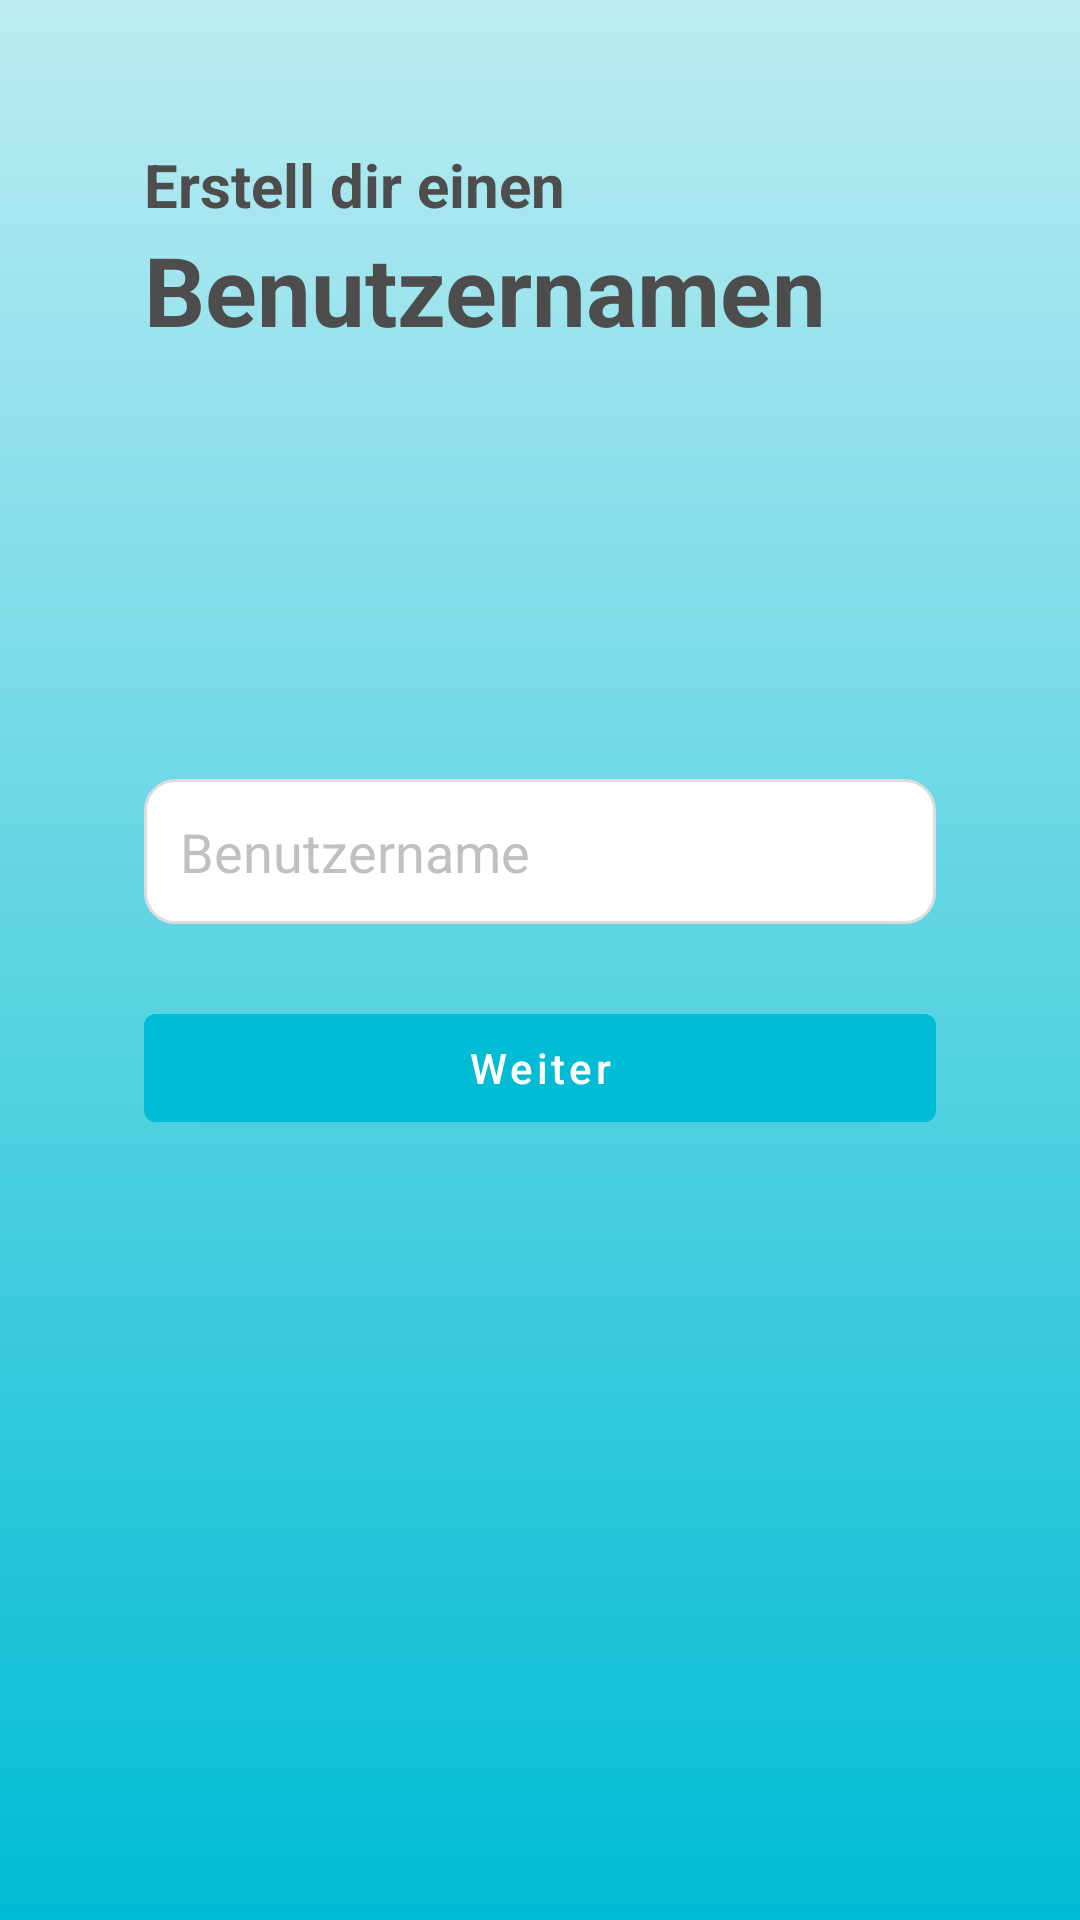

Here is an Android app screen rendered from its layout file. Give the layout XML and the strings, colors and styles it references.
<!-- AndroidManifest.xml: application theme Theme.FotoSpots -->
<!-- res/layout/activity_username.xml -->
<?xml version="1.0" encoding="utf-8"?>
<FrameLayout xmlns:android="http://schemas.android.com/apk/res/android"
    xmlns:app="http://schemas.android.com/apk/res-auto"
    android:layout_width="match_parent"
    android:layout_height="match_parent"
    android:fitsSystemWindows="true"
    android:orientation="vertical"
    android:padding="24dp"
    android:background="@drawable/background_gradient"
    android:gravity="center_horizontal">

    
    <LinearLayout
        android:layout_width="wrap_content"
        android:layout_height="wrap_content"
        android:orientation="vertical"
        android:layout_marginTop="24dp"
        android:layout_marginStart="24dp">

        <TextView
            android:id="@+id/titleLine1"
            android:layout_width="wrap_content"
            android:layout_height="wrap_content"
            android:text="Erstell dir einen"
            android:textSize="20sp"
            android:textStyle="bold"
            android:textColor="	#4D4D4D" />

        <TextView
            android:id="@+id/titleLine2"
            android:layout_width="wrap_content"
            android:layout_height="wrap_content"
            android:text="Benutzernamen"
            android:textColor="#4D4D4D"
            android:textSize="32sp"
            android:textStyle="bold" />
    </LinearLayout>

    
    <LinearLayout
        android:layout_width="match_parent"
        android:layout_height="wrap_content"
        android:orientation="vertical"
        android:layout_gravity="center"
        android:padding="24dp"
        android:gravity="center_horizontal">

        <EditText
            android:id="@+id/usernameInput"
            android:layout_width="match_parent"
            android:layout_height="wrap_content"
            android:hint="Benutzername"
            android:inputType="textPersonName"
            android:padding="12dp"
            android:background="@drawable/edittext_background"
            android:textColor="#000"
            android:textColorHint="#8888"
            android:layout_marginBottom="24dp" />

        <Button
            android:id="@+id/confirmButton"
            android:layout_width="match_parent"
            android:layout_height="wrap_content"
            android:text="Weiter"
            android:textColor="#FFFFFF"
            android:backgroundTint="#00BCD4"
            android:textAllCaps="false" />
    </LinearLayout>

</FrameLayout>
<!-- resources referenced by this layout -->
<resources>
  <!-- drawable background_gradient (drawable) -->
  <?xml version="1.0" encoding="utf-8"?>
  <shape xmlns:android="http://schemas.android.com/apk/res/android"
      android:shape="rectangle">
  
      <gradient
          android:startColor="#bbecf2"
          android:endColor="#00BCD4"
          android:angle="270" />
  
  </shape>
  <!-- drawable edittext_background (drawable) -->
  <?xml version="1.0" encoding="utf-8"?>
  <shape xmlns:android="http://schemas.android.com/apk/res/android"
      android:shape="rectangle">
  
      <solid android:color="#FFFFFF" />
      <stroke android:width="1dp" android:color="#DDDDDD" />
      <corners android:radius="10dp" />
  
  </shape>
  <style name="Theme.FotoSpots" parent="Theme.MaterialComponents.Light.NoActionBar">
  
          
          <item name="android:forceDarkAllowed">false</item>
  
          
          <item name="colorPrimary">#000000</item>
          <item name="colorPrimaryVariant">#121212</item>
          <item name="colorOnPrimary">#FFFFFF</item>
  
          <item name="colorSecondary">#00BCD4</item>
          <item name="colorOnSecondary">#000000</item>
  
          
          <item name="android:windowBackground">#FFFFFF</item>
  
          
          <item name="android:statusBarColor">?attr/colorPrimaryVariant</item>
          <item name="android:windowLightStatusBar">true</item>
  
          
          <item name="windowActionBar">false</item>
          <item name="windowNoTitle">true</item>
      </style>
</resources>
